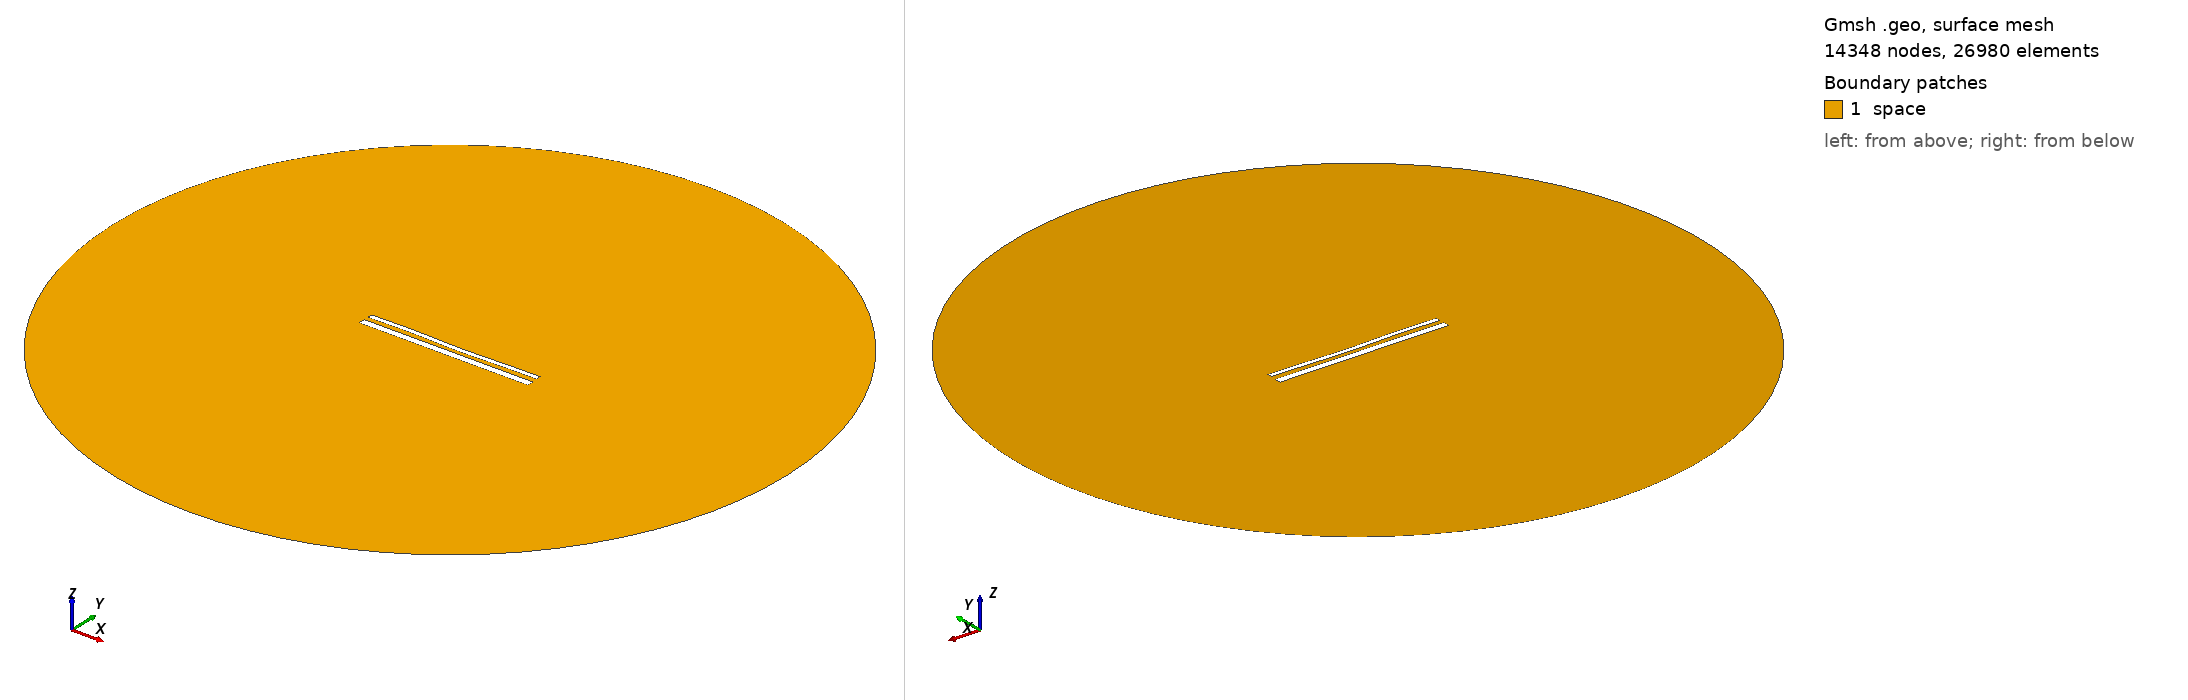

Gmsh geometry script, surface-meshed: 14348 nodes, 26980 surface elements. Boundary patches (legend numbers): 1 space. Left view from above one corner, right view from below the opposite corner. Legend entries are the model's physical surfaces. The drawing asked Gmsh for element sizes between 1% and 20% of the model's largest extent; the script's own settings can give other sizes.

=== 15400.geo (drawn) ===
//---------------------------------------
// Geometry kernel
//---------------------------------------

SetFactory("OpenCASCADE");



//---------------------------------------
// Parameters of the geometry
//---------------------------------------

// Overetch of the upper plate
overetch = 0.5;

// Distance between the plates
distance = 2.5;

// Discretization over the x axis (for the deformation)
nx = 50; 

// Length of the plate
L = 100 - overetch; 

// Number of modes
n = 4; 

// 1st mode coefficient
coeff(1) = 0.07499999999999998;
beta(1) = 0.596864 * 3.1415926535 / L;

// 2nd mode coefficient
coeff(2) = -0.15;
beta(2) = 1.49418 * 3.1415926535 / L;

// 3rd mode coefficient
coeff(3) = 0.15;
beta(3) = 2.50025 * 3.1415926535 / L;

// 4th mode coefficient
coeff(4) = 0.15;
beta(4) = 3.49999 * 3.1415926535 / L;



//---------------------------------------
// Upper plate (deformed rectangle)
//---------------------------------------

// Coordiantes of the upper plate
xmin = -50;
xmax = 50 - overetch;

// Height of the upper plate
yheight = 4 - 2 * overetch;

// Indexes of the points
UpperID[] = {};
LowerID[] = {};
LeftID[] = {};
RightID[] = {};

// Point index
p = 1;

// Horizontal edges
For i In {1:nx}
    x = xmin + (i-1)*(xmax - xmin)/(nx-1);

    y_bottom = distance / 2 + overetch;
    For j In {1:n}
        C = (Cosh(beta(j)*L) + Cos(beta(j)*L)) / (Sinh(beta(j)*L) + Sin(beta(j)*L));
        y_bottom  = y_bottom + coeff(j) * (Cosh(beta(j)*(x+50)) - Cos(beta(j)*(x+50)) - C * (Sinh(beta(j)*(x+50)) - Sin(beta(j)*(x+50))));
    EndFor

    y_top = y_bottom + yheight;

    Point(p) = {x, y_top, 0, 1.0};
    UpperID[i] = p;
    p = p + 1;

    Point(p) = {x, y_bottom, 0, 1.0};
    LowerID[i] = p;
    p = p + 1;
EndFor

// Create point lists
UpperPts[] = {}; LowerPts[] = {};
For i In {1:nx}
  UpperPts[] += {UpperID[i]};
  LowerPts[] += {LowerID[i]};
EndFor

// Build splines
Spline(1) = {UpperPts[]};
Spline(2) = {LowerPts[]};
Line(3) = {LowerPts[nx-1], UpperPts[nx-1]};
Line(4) = {LowerPts[0], UpperPts[0]};

// Build the plane surface
Curve Loop(1) = {2, 3, -1, -4};
Plane Surface(1) = {1};



//---------------------------------------
// Lower plate (rectangle)
//---------------------------------------

// Vertices
Point(1001) = {-50, -1, 0, 1.0};
Point(1002) = { 50, -1, 0, 1.0};
Point(1003) = { 50,  -5, 0, 1.0};
Point(1004) = {-50,  -5, 0, 1.0};

// Edges
Line(5) = {1001, 1002};
Line(6) = {1002, 1003};
Line(7) = {1003, 1004};
Line(8) = {1004, 1001};

// Plane surface
Line Loop(2) = {5, 6, 7, 8};
Plane Surface(2) = {2}; 



//---------------------------------------
// Outer (fictious) boundary
//---------------------------------------

// Points
Point(1005) = {0, 0, 0};       // Center
Point(1006) = {200, 0, 0};     // Start point
Point(1007) = {0, 200, 0};     // 90 degrees
Point(1008) = {-200, 0, 0};    // 180 degrees
Point(1009) = {0, -200, 0};    // 270 degrees

// Circle arcs (each needs start, center, end)
Circle(9) = {1006, 1005, 1007};
Circle(10) = {1007, 1005, 1008};
Circle(11) = {1008, 1005, 1009};
Circle(12) = {1009, 1005, 1006};

// Plane surface for the entire domain
Curve Loop(3) = {9, 10, 11, 12};
Surface(3) = {3};

// Subtract the plates from the whole domain to obtain the actual domain where we want to solve the equations
BooleanDifference{ Surface{3}; Delete; }{ Surface{1}; Surface{2}; Delete; }




//---------------------------------------
// Transfinite Lines/Curves
//---------------------------------------

// Set the number of points on the boundaries
r = 7;

// Plates
Transfinite Curve {1, 2} = 50*r Using Progression 1;
Transfinite Curve {3, 4} = 2*r Using Progression 1;
Transfinite Line {5, 7} = 50*r Using Progression 1;
Transfinite Line {6, 8} = 2*r Using Progression 1;

// Outer boundary
Transfinite Line {9, 10, 11, 12} = 20 Using Progression 1;



//---------------------------------------
// Physical groups
//---------------------------------------                

// Physical curves (boundaries)
Physical Line("force_segment", 10) = {2};
Physical Line("upper_plate", 11) = {1, 3, 4};
Physical Line("lower_plate", 12) = {5, 6, 7, 8};
Physical Line("boundary", 20) = {9, 10, 11, 12};

// Physical Surfaces
Physical Surface("space", 30) = {3};



//---------------------------------------
// 6. Generate the Mesh
//---------------------------------------

// 2D mesh generation
Mesh 2;
